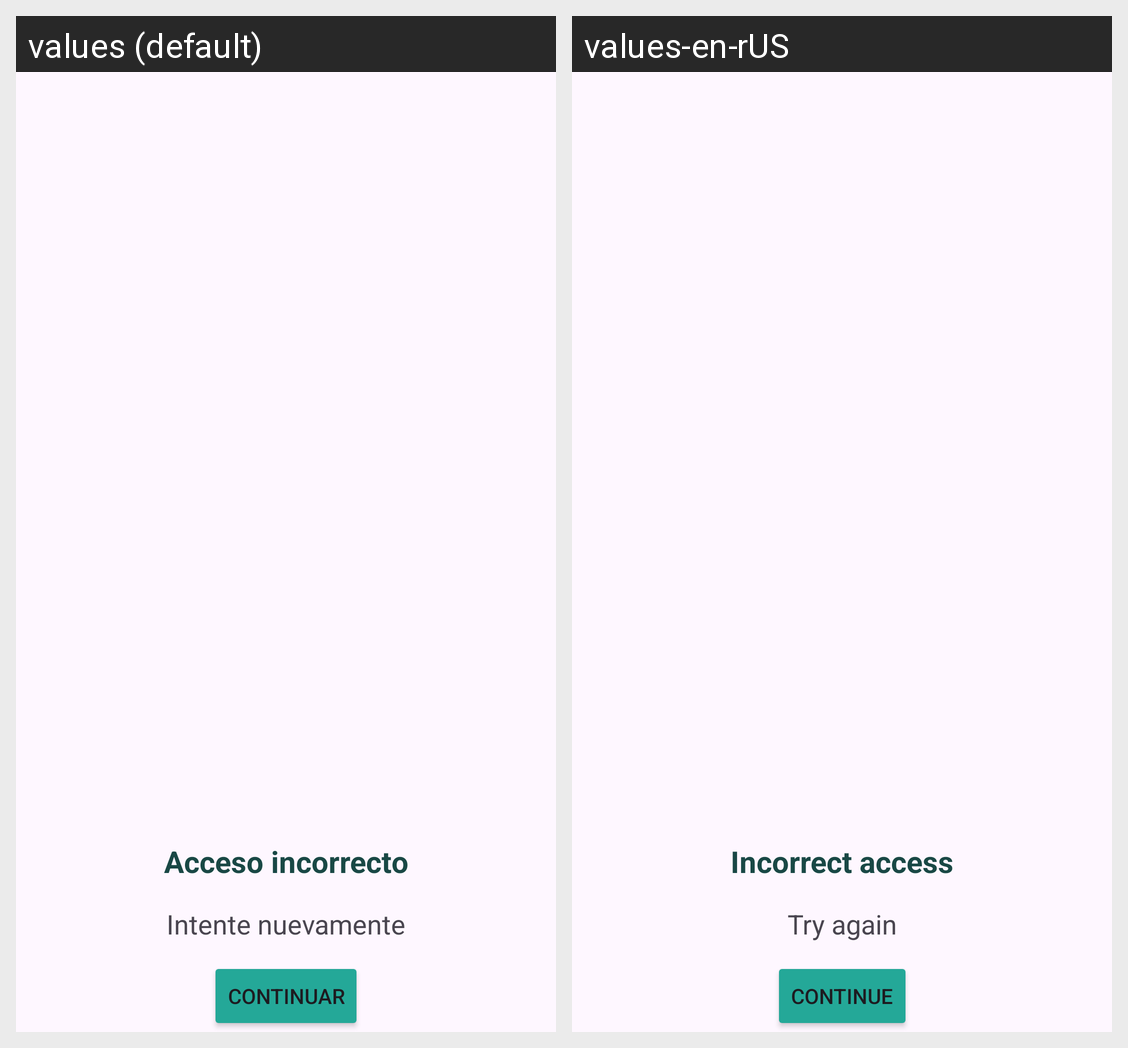

Translations of the strings shown on this Android screen, per locale in the grid:
Android screen res/layout/login_denied_dialog.xml rendered under 2 locales, left to right: values (default), values-en-rUS. Device: Nexus 5 (rendered at 1080×1920; each locale shown at half size, 540×960, under a caption strip naming it); theme Theme.ConsultorioQuetsales10.
Strings drawn on this screen, with the default value and each locale's value (text and hints the layout hard-codes, and strings that could not be matched under every locale, appear in the picture but are not listed):

deniedTitle
  values: Acceso incorrecto
  values-en-rUS: Incorrect access

deniedDesc
  values: Intente nuevamente
  values-en-rUS: Try again

deniedDone
  values: Continuar
  values-en-rUS: Continue
